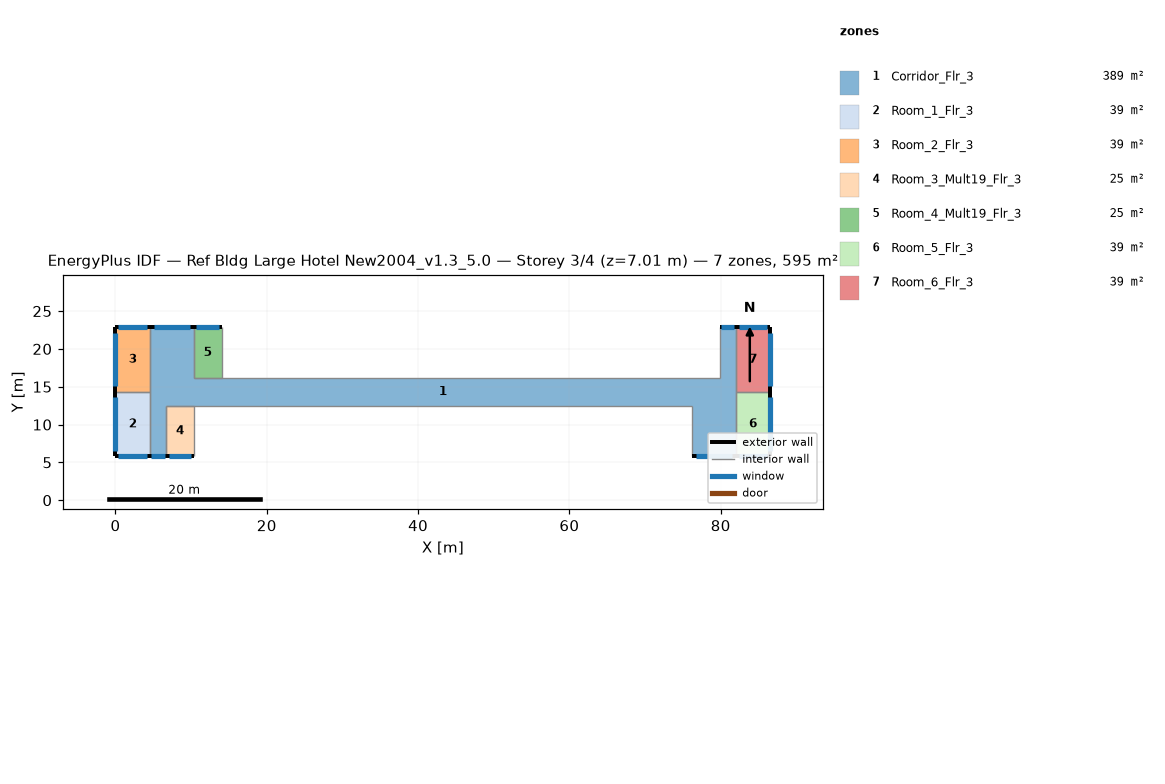
=== STOREY PLAN SPEC (per zone: floor XY polygon, exterior-wall plan segments, windows/doors) ===
zone 1: Corridor_Flr_3  (389.4 m²)
  floor: (4.57, 5.79) (4.57, 22.86) (10.36, 22.86) (10.36, 12.50) (6.71, 12.50) (6.71, 5.79)
  floor: (10.36, 16.15) (76.20, 16.15) (76.20, 12.50) (10.36, 12.50)
  floor: (76.20, 16.15) (79.86, 16.15) (79.86, 22.86) (81.99, 22.86) (81.99, 5.79) (76.20, 5.79)
  exterior wall: (10.36, 22.86) – (4.57, 22.86)  [5.8 m]
    window: (9.86, 22.86) – (5.08, 22.86)  [5.8 m²]
  exterior wall: (4.57, 5.79) – (6.71, 5.79)  [2.1 m]
    window: (4.76, 5.79) – (6.52, 5.79)  [2.1 m²]
  exterior wall: (81.99, 22.86) – (79.86, 22.86)  [2.1 m]
    window: (81.81, 22.86) – (80.04, 22.86)  [2.1 m²]
  exterior wall: (76.20, 5.79) – (81.99, 5.79)  [5.8 m]
    window: (76.71, 5.79) – (81.48, 5.79)  [5.8 m²]
  interior walls: 10
zone 2: Room_1_Flr_3  (39.0 m²)
  floor: (4.57, 14.33) (4.57, 5.79) (0.00, 5.79) (0.00, 14.33)
  exterior wall: (0.00, 5.79) – (4.57, 5.79)  [4.6 m]
    window: (0.40, 5.79) – (4.17, 5.79)  [4.6 m²]
  exterior wall: (0.00, 14.33) – (0.00, 5.79)  [8.5 m]
    window: (0.00, 13.58) – (0.00, 6.54)  [8.6 m²]
  interior walls: 2
zone 3: Room_2_Flr_3  (39.0 m²)
  floor: (4.57, 22.86) (4.57, 14.33) (0.00, 14.33) (0.00, 22.86)
  exterior wall: (4.57, 22.86) – (0.00, 22.86)  [4.6 m]
    window: (4.17, 22.86) – (0.40, 22.86)  [4.6 m²]
  exterior wall: (0.00, 22.86) – (0.00, 14.33)  [8.5 m]
    window: (0.00, 22.11) – (0.00, 15.07)  [8.6 m²]
  interior walls: 2
zone 4: Room_3_Mult19_Flr_3  (24.5 m²)
  floor: (10.36, 12.50) (10.36, 5.79) (6.71, 5.79) (6.71, 12.50)
  exterior wall: (6.71, 5.79) – (10.36, 5.79)  [3.7 m]
    window: (7.03, 5.79) – (10.04, 5.79)  [3.7 m²]
  interior walls: 3
zone 5: Room_4_Mult19_Flr_3  (24.5 m²)
  floor: (14.02, 22.86) (14.02, 16.15) (10.36, 16.15) (10.36, 22.86)
  exterior wall: (14.02, 22.86) – (10.36, 22.86)  [3.7 m]
    window: (13.70, 22.86) – (10.68, 22.86)  [3.7 m²]
  interior walls: 3
zone 6: Room_5_Flr_3  (39.0 m²)
  floor: (86.56, 14.33) (86.56, 5.79) (81.99, 5.79) (81.99, 14.33)
  exterior wall: (86.56, 5.79) – (86.56, 14.33)  [8.5 m]
    window: (86.56, 6.54) – (86.56, 13.58)  [8.6 m²]
  exterior wall: (81.99, 5.79) – (86.56, 5.79)  [4.6 m]
    window: (82.39, 5.79) – (86.16, 5.79)  [4.6 m²]
  interior walls: 2
zone 7: Room_6_Flr_3  (39.0 m²)
  floor: (86.56, 22.86) (86.56, 14.33) (81.99, 14.33) (81.99, 22.86)
  exterior wall: (86.56, 14.33) – (86.56, 22.86)  [8.5 m]
    window: (86.56, 15.07) – (86.56, 22.11)  [8.6 m²]
  exterior wall: (86.56, 22.86) – (81.99, 22.86)  [4.6 m]
    window: (86.16, 22.86) – (82.39, 22.86)  [4.6 m²]
  interior walls: 2

=== DERIVED (storey summary) ===
Building: Ref Bldg Large Hotel New2004_v1.3_5.0
Storey: 3 of 4  (floor level z = 7.01 m)
Storey gross floor area: 594.5 m²
Zones on this storey: 7
  - Corridor_Flr_3: floor 389.4 m²; exterior wall 15.8 m (48.3 m²); 4 window(s) 15.9 m²; WWR 33.0%
  - Room_1_Flr_3: floor 39.0 m²; exterior wall 13.1 m (40.0 m²); 2 window(s) 13.2 m²; WWR 33.0%
  - Room_2_Flr_3: floor 39.0 m²; exterior wall 13.1 m (39.9 m²); 2 window(s) 13.2 m²; WWR 33.0%
  - Room_3_Mult19_Flr_3: floor 24.5 m²; exterior wall 3.7 m (11.1 m²); 1 window(s) 3.7 m²; WWR 33.0%
  - Room_4_Mult19_Flr_3: floor 24.5 m²; exterior wall 3.7 m (11.1 m²); 1 window(s) 3.7 m²; WWR 33.0%
  - Room_5_Flr_3: floor 39.0 m²; exterior wall 13.1 m (40.0 m²); 2 window(s) 13.2 m²; WWR 33.0%
  - Room_6_Flr_3: floor 39.0 m²; exterior wall 13.1 m (39.9 m²); 2 window(s) 13.2 m²; WWR 33.0%
Zone adjacency (shared interzone walls):
  - Corridor_Flr_3 ↔ Room_1_Flr_3
  - Corridor_Flr_3 ↔ Room_2_Flr_3
  - Corridor_Flr_3 ↔ Room_5_Flr_3
  - Corridor_Flr_3 ↔ Room_6_Flr_3
  - Room_1_Flr_3 ↔ Room_2_Flr_3
  - Room_5_Flr_3 ↔ Room_6_Flr_3